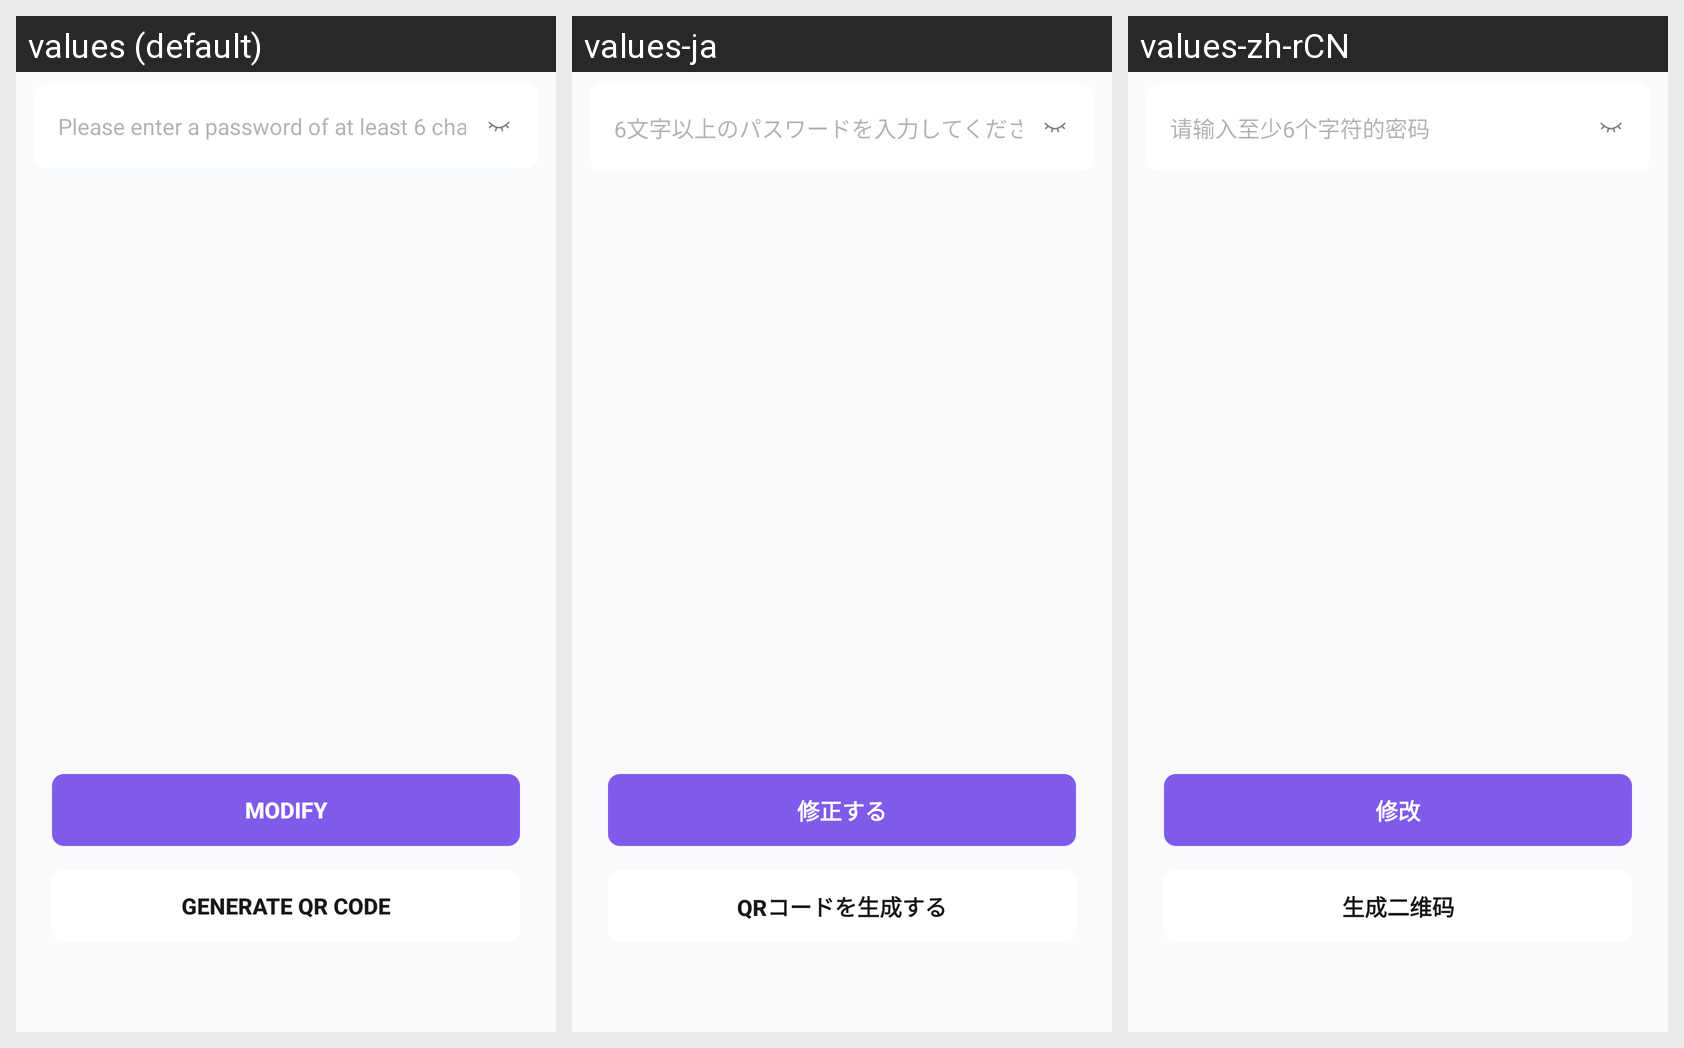

For this localized Android screen grid, give each drawn string resource with its value in every locale shown.
Android screen res/layout/fragment_modify_login_pwd.xml rendered under 3 locales, left to right: values (default), values-ja, values-zh-rCN. Device: Nexus 5 (rendered at 1080×1920; each locale shown at half size, 540×960, under a caption strip naming it); theme AppTheme.
Strings drawn on this screen, with the default value and each locale's value (text and hints the layout hard-codes, and strings that could not be matched under every locale, appear in the picture but are not listed):

modify
  values: Modify
  values-ja: 修正する
  values-zh-rCN: 修改

create_qr_code
  values: Generate QR Code
  values-ja: QRコードを生成する
  values-zh-rCN: 生成二维码

login_pwd_len_err_tips
  values: Please enter a password of at least 6 characters
  values-ja: 6文字以上のパスワードを入力してください
  values-zh-rCN: 请输入至少6个字符的密码
